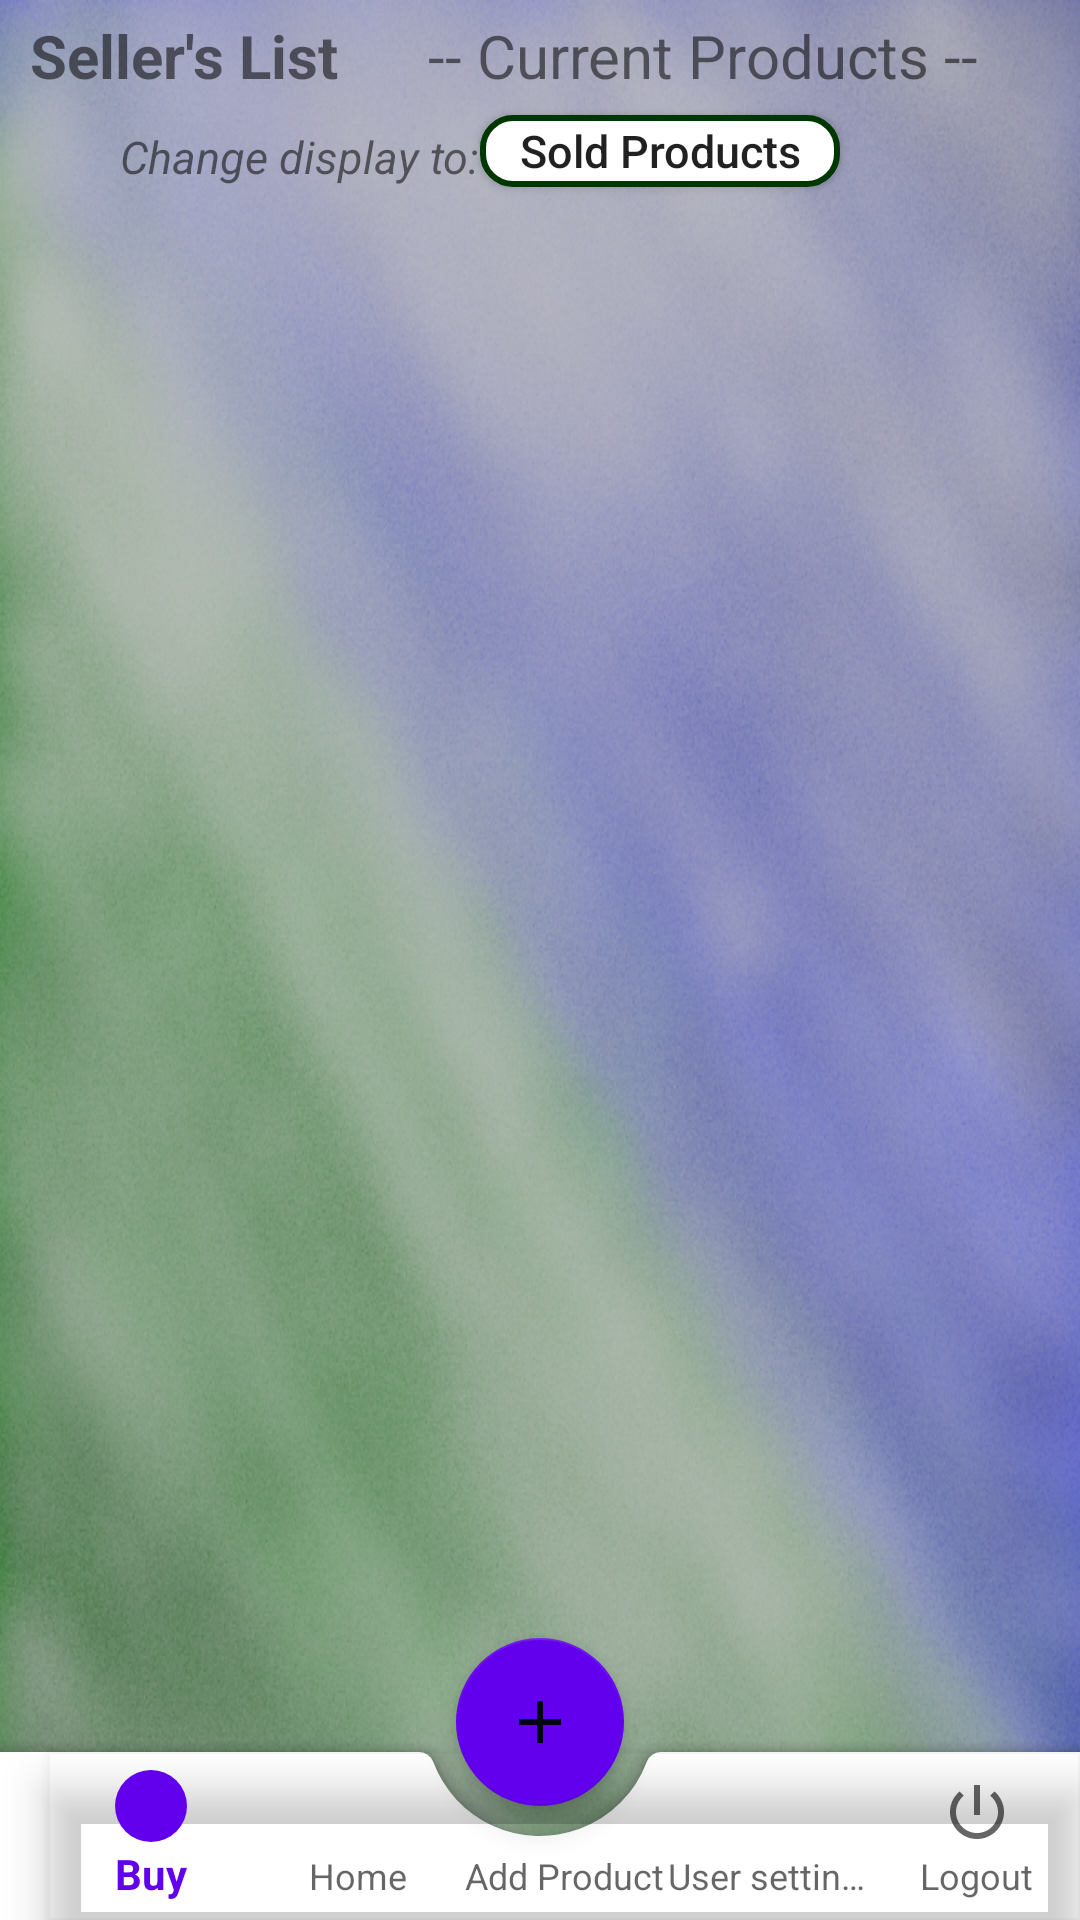

The Android layout XML behind this screen, and the referenced resources:
<!-- AndroidManifest.xml: application theme Theme.MyApp -->
<!-- res/layout/activity_sellers_home_page.xml -->
<?xml version="1.0" encoding="utf-8"?>
<androidx.constraintlayout.widget.ConstraintLayout xmlns:android="http://schemas.android.com/apk/res/android"
    xmlns:app="http://schemas.android.com/apk/res-auto"
    xmlns:tools="http://schemas.android.com/tools"
    android:id="@+id/coordinatorLayout"
    android:layout_width="match_parent"
    android:layout_height="match_parent"
    android:background="@drawable/vfmback8"
    tools:context=".SellersHomePage">

    <TextView
        android:id="@+id/t_sellersPage"
        android:layout_width="wrap_content"
        android:layout_height="wrap_content"
        android:layout_marginStart="10dp"
        android:layout_marginTop="5dp"
        android:paddingBottom="10dp"
        android:text="@string/sellers_list"
        android:textSize="20sp"
        android:textStyle="bold"
        app:layout_constraintStart_toStartOf="parent"
        app:layout_constraintTop_toTopOf="parent" />

      <TextView
        android:id="@+id/tv_currentProducts"
        android:layout_width="wrap_content"
        android:layout_height="wrap_content"
        android:layout_marginStart="30dp"
        android:paddingBottom="10dp"
        android:text="@string/current_products_display"
        android:textSize="20sp"
        android:visibility="visible"
        app:layout_constraintStart_toEndOf="@id/t_sellersPage"
        app:layout_constraintTop_toTopOf="@id/t_sellersPage" />

      <TextView
        android:id="@+id/tv_soldProducts"
        android:layout_width="wrap_content"
        android:layout_height="wrap_content"
        android:layout_marginStart="30dp"
        android:paddingBottom="10dp"
        android:text="@string/sold_products_display"
        android:textSize="20sp"
        android:visibility="invisible"
        app:layout_constraintStart_toEndOf="@id/t_sellersPage"
        app:layout_constraintTop_toTopOf="@id/t_sellersPage" />

    <TextView
        android:id="@+id/tv_showType"
        android:layout_width="wrap_content"
        android:layout_height="wrap_content"
        android:layout_marginStart="30dp"
        android:text="Change display to:"
        android:textStyle="italic"
        android:textSize="15sp"
        app:layout_constraintStart_toStartOf="@id/t_sellersPage"
        app:layout_constraintTop_toBottomOf="@id/t_sellersPage"
        />


  <Button
        android:id="@+id/b_addedStatus"
        android:layout_width="120dp"
        android:layout_height="24dp"
        android:background="@drawable/custom_button_round"
        android:text="@string/current_products"
        android:visibility="invisible"
        android:textAllCaps="false"
        android:layout_marginEnd="10dp"
        android:textSize="15sp"
        app:layout_constraintStart_toEndOf="@id/tv_showType"
        app:layout_constraintBottom_toBottomOf="@id/tv_showType" />

    <Button
        android:id="@+id/b_soldStatus"
        android:layout_width="120dp"
        android:layout_height="24dp"
        android:visibility="visible"
        android:background="@drawable/custom_button_round"
        android:text="@string/sold_products"
        android:textAllCaps="false"
        android:textSize="15sp"
        app:layout_constraintStart_toEndOf="@id/tv_showType"
        app:layout_constraintBottom_toBottomOf="@id/tv_showType" />

  <androidx.recyclerview.widget.RecyclerView
    android:id="@+id/rv_seller_products"
    android:layout_width="408dp"
    android:layout_height="462dp"
    android:layout_marginStart="2dp"
    android:layout_marginTop="24dp"
    android:layout_marginEnd="13dp"
    android:scrollbars="vertical"
    app:layout_constraintEnd_toEndOf="parent"
    app:layout_constraintHorizontal_bias="0.0"
    app:layout_constraintStart_toStartOf="parent"
    app:layout_constraintTop_toBottomOf="@+id/t_sellersPage" />

  <androidx.coordinatorlayout.widget.CoordinatorLayout
        android:id="@+id/coordinateLayout"
        android:layout_width="match_parent"
        android:layout_height="wrap_content"
        app:layout_constraintBottom_toBottomOf="parent"
        app:layout_constraintEnd_toEndOf="parent"
        app:layout_constraintStart_toStartOf="parent">

        <com.google.android.material.bottomappbar.BottomAppBar
            android:id="@+id/bottomAppBar"
            android:layout_width="match_parent"
            android:layout_height="match_parent"
            android:layout_marginTop="50dp"
            android:paddingTop="0dp"
            app:fabAlignmentMode="center"
            app:fabCradleMargin="10dp"
            app:fabCradleRoundedCornerRadius="5dp"
            app:fabCradleVerticalOffset="10dp">

            <com.google.android.material.bottomnavigation.BottomNavigationView
                android:id="@+id/bottom_navigation_view_sell_home"
                android:layout_width="wrap_content"
                android:layout_height="wrap_content"
                android:background="@android:color/transparent"
                app:labelVisibilityMode="labeled"
                app:menu="@menu/bottom_navigation_menu_sell">

            </com.google.android.material.bottomnavigation.BottomNavigationView>

        </com.google.android.material.bottomappbar.BottomAppBar>

        <com.google.android.material.floatingactionbutton.FloatingActionButton
            android:id="@+id/fab"
            android:layout_width="wrap_content"
            android:layout_height="wrap_content"
            android:layout_marginStart="0dp"
            android:layout_marginTop="0dp"
            android:layout_marginBottom="0dp"
            android:contentDescription="@string/app_name"
            android:src="@drawable/ic_baseline_add_24"
            app:backgroundTint="@color/colorPrimary"
            app:layout_anchor="@+id/bottomAppBar"
            app:layout_anchorGravity="center"
            app:layout_constraintBottom_toTopOf="@+id/bottomAppBar"
            app:layout_constraintStart_toEndOf="@+id/bottomAppBar" />

    </androidx.coordinatorlayout.widget.CoordinatorLayout>



</androidx.constraintlayout.widget.ConstraintLayout>
<!-- resources referenced by this layout -->
<resources>
  <!-- drawable custom_button_round (drawable) -->
  <?xml version="1.0" encoding="utf-8"?>
  <shape xmlns:android="http://schemas.android.com/apk/res/android" android:shape="rectangle">
    <solid android:color="#FFFFFF"/>
    <corners android:radius="10dp"/>
    <padding android:left="5dp"/>
    <padding android:right="5dp"/>
    <stroke android:width="2dp" android:color="#003700"/>
  
  </shape>
  <!-- drawable ic_baseline_add_24 (drawable) -->
  <vector android:height="40dp" android:tint="#010612"
      android:viewportHeight="24" android:viewportWidth="24"
      android:width="40dp" xmlns:android="http://schemas.android.com/apk/res/android">
      <path android:fillColor="@android:color/white" android:pathData="M19,13h-6v6h-2v-6H5v-2h6V5h2v6h6v2z"/>
  </vector>
  <!-- drawable vfmback8: png bitmap (drawable-v24, 661796 bytes) -->
  <string name="app_name">Virtual Farmers Market</string>
  <string name="current_products">Current Products</string>
  <string name="current_products_display">-- Current Products --</string>
  <string name="sellers_list">Seller\'s List</string>
  <string name="sold_products">Sold Products</string>
  <string name="sold_products_display">-- Sold Products --</string>
  <style name="Theme.MyApp" parent="Theme.MaterialComponents.Light.Bridge">
          
          <item name="colorPrimary">@color/colorPrimary</item>
          <item name="colorPrimaryDark">@color/colorPrimaryDark</item>
          <item name="colorAccent">@color/colorAccent</item>
  
          
          <item name="textAppearanceHeadline1">@style/TextAppearance.MaterialComponents.Headline1</item>
          <item name="textAppearanceHeadline2">@style/TextAppearance.MaterialComponents.Headline2</item>
          <item name="textAppearanceHeadline3">@style/TextAppearance.MaterialComponents.Headline3</item>
          <item name="textAppearanceHeadline4">@style/TextAppearance.MaterialComponents.Headline4</item>
          <item name="textAppearanceHeadline5">@style/TextAppearance.MaterialComponents.Headline5</item>
          <item name="textAppearanceHeadline6">@style/TextAppearance.MaterialComponents.Headline6</item>
          <item name="textAppearanceSubtitle1">@style/TextAppearance.MaterialComponents.Subtitle1</item>
          <item name="textAppearanceSubtitle2">@style/TextAppearance.MaterialComponents.Subtitle2</item>
          <item name="textAppearanceBody1">@style/TextAppearance.MaterialComponents.Body1</item>
          <item name="textAppearanceBody2">@style/TextAppearance.MaterialComponents.Body2</item>
          <item name="textAppearanceCaption">@style/TextAppearance.MaterialComponents.Caption</item>
          <item name="textAppearanceButton">@style/TextAppearance.MaterialComponents.Button</item>
          <item name="textAppearanceOverline">@style/TextAppearance.MaterialComponents.Overline</item>
      </style>
  <!-- not gathered from this repository: default colours our renderer supplied (Android Studio template values) -->
  <color name="colorPrimary">#FF6200EE</color>
  <color name="colorPrimaryDark">#FF3700B3</color>
  <color name="colorAccent">#FF03DAC5</color>
</resources>
